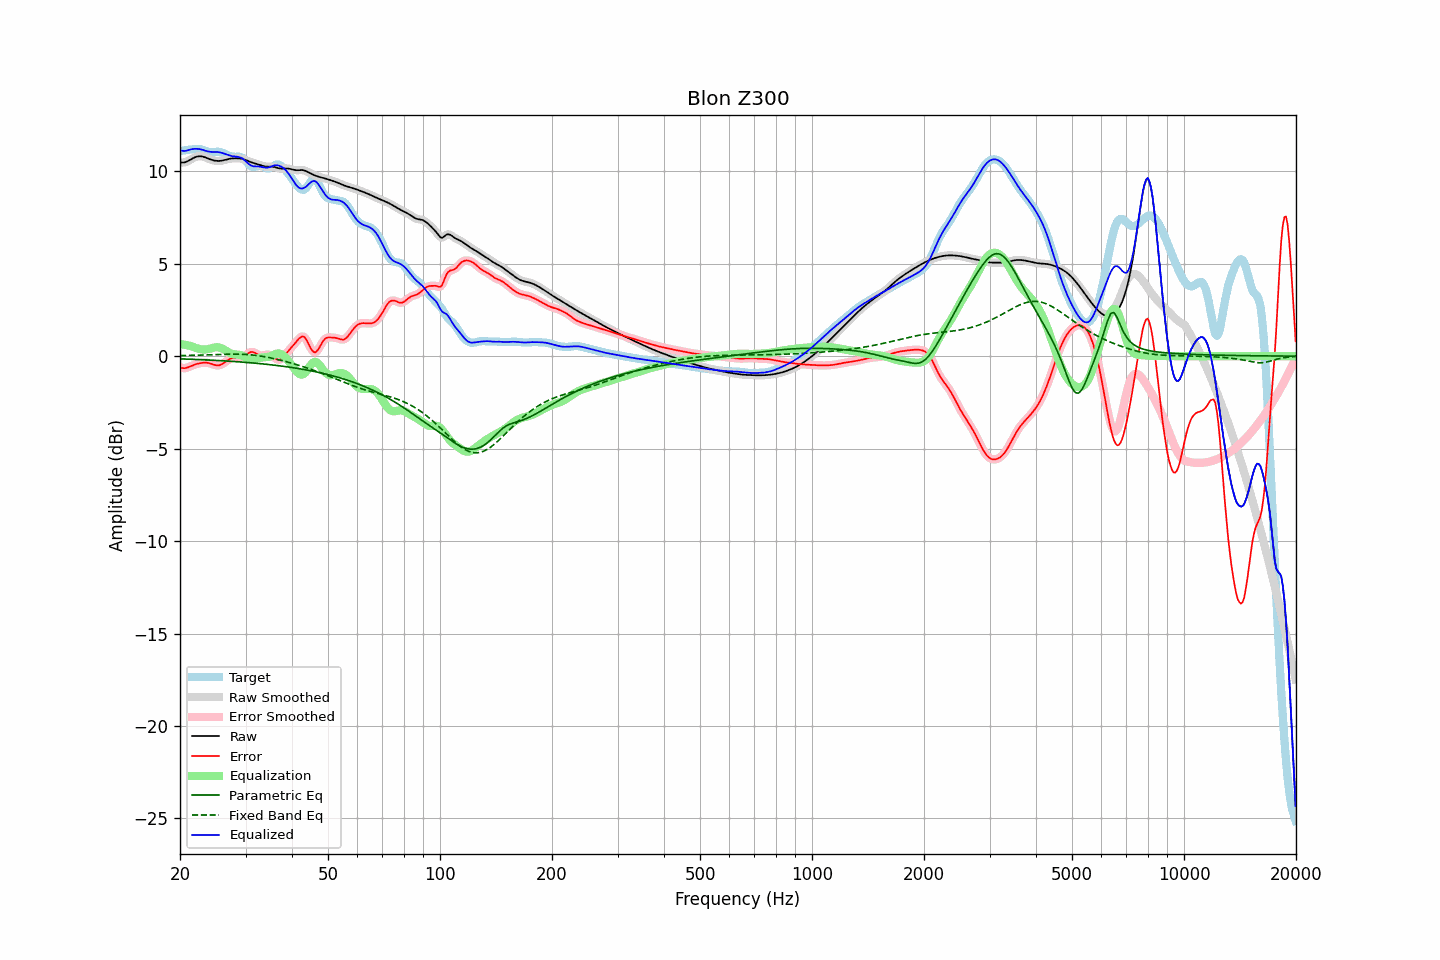

Data behind this chart, as committed beside it:
frequency, raw, error, smoothed, error_smoothed, equalization, parametric_eq, fixed_band_eq, equalized_raw, equalized_smoothed, target
20.00, 10.48, -0.60, 10.48, -0.60, 0.65, -0.15, 0.03, 11.13, 11.13, 11.08
20.20, 10.47, -0.63, 10.47, -0.63, 0.64, -0.15, 0.03, 11.11, 11.11, 11.10
20.40, 10.47, -0.65, 10.47, -0.65, 0.63, -0.15, 0.03, 11.10, 11.10, 11.12
20.61, 10.48, -0.65, 10.48, -0.65, 0.61, -0.15, 0.03, 11.10, 11.10, 11.13
20.81, 10.51, -0.63, 10.51, -0.63, 0.60, -0.16, 0.03, 11.11, 11.11, 11.15
21.02, 10.55, -0.60, 10.55, -0.60, 0.58, -0.16, 0.04, 11.13, 11.13, 11.16
21.23, 10.60, -0.57, 10.60, -0.57, 0.56, -0.16, 0.04, 11.16, 11.16, 11.17
21.44, 10.65, -0.53, 10.65, -0.53, 0.54, -0.17, 0.04, 11.19, 11.19, 11.18
21.66, 10.70, -0.49, 10.70, -0.49, 0.50, -0.17, 0.04, 11.20, 11.20, 11.19
21.87, 10.74, -0.46, 10.74, -0.46, 0.47, -0.18, 0.05, 11.21, 11.21, 11.20
22.09, 10.78, -0.43, 10.78, -0.43, 0.44, -0.18, 0.05, 11.21, 11.21, 11.21
22.31, 10.80, -0.41, 10.80, -0.41, 0.41, -0.18, 0.05, 11.21, 11.21, 11.21
22.54, 10.81, -0.39, 10.81, -0.39, 0.39, -0.19, 0.06, 11.20, 11.20, 11.20
22.76, 10.81, -0.37, 10.81, -0.37, 0.37, -0.19, 0.06, 11.18, 11.18, 11.18
22.99, 10.80, -0.36, 10.79, -0.36, 0.36, -0.19, 0.06, 11.16, 11.16, 11.16
23.22, 10.77, -0.35, 10.77, -0.35, 0.36, -0.20, 0.06, 11.13, 11.13, 11.13
23.45, 10.74, -0.35, 10.74, -0.35, 0.36, -0.20, 0.07, 11.10, 11.10, 11.09
23.69, 10.70, -0.36, 10.70, -0.36, 0.37, -0.21, 0.07, 11.08, 11.08, 11.07
23.92, 10.67, -0.38, 10.67, -0.38, 0.39, -0.21, 0.07, 11.06, 11.06, 11.04
24.16, 10.64, -0.40, 10.64, -0.40, 0.41, -0.21, 0.08, 11.05, 11.05, 11.04
24.40, 10.61, -0.43, 10.61, -0.43, 0.44, -0.22, 0.08, 11.04, 11.04, 11.04
24.65, 10.58, -0.46, 10.58, -0.46, 0.46, -0.22, 0.08, 11.04, 11.04, 11.04
24.89, 10.57, -0.49, 10.57, -0.49, 0.48, -0.23, 0.09, 11.04, 11.04, 11.05
25.14, 10.56, -0.50, 10.56, -0.50, 0.48, -0.23, 0.09, 11.04, 11.04, 11.06
25.39, 10.55, -0.50, 10.55, -0.50, 0.48, -0.24, 0.09, 11.03, 11.03, 11.06
25.65, 10.56, -0.48, 10.56, -0.48, 0.46, -0.24, 0.09, 11.02, 11.02, 11.04
25.91, 10.57, -0.44, 10.57, -0.44, 0.42, -0.25, 0.10, 10.99, 10.99, 11.01
26.16, 10.59, -0.39, 10.59, -0.39, 0.38, -0.25, 0.10, 10.96, 10.97, 10.98
26.43, 10.61, -0.33, 10.61, -0.33, 0.32, -0.26, 0.10, 10.93, 10.93, 10.94
26.69, 10.63, -0.26, 10.63, -0.26, 0.27, -0.26, 0.10, 10.90, 10.90, 10.89
26.96, 10.66, -0.20, 10.66, -0.20, 0.22, -0.27, 0.11, 10.87, 10.87, 10.86
27.23, 10.67, -0.15, 10.67, -0.15, 0.17, -0.27, 0.11, 10.85, 10.84, 10.82
27.50, 10.69, -0.11, 10.69, -0.11, 0.13, -0.28, 0.11, 10.82, 10.82, 10.80
27.77, 10.70, -0.09, 10.70, -0.09, 0.11, -0.29, 0.11, 10.81, 10.81, 10.79
28.05, 10.70, -0.08, 10.70, -0.08, 0.10, -0.29, 0.11, 10.80, 10.80, 10.78
28.33, 10.70, -0.08, 10.70, -0.08, 0.09, -0.30, 0.11, 10.79, 10.79, 10.78
28.62, 10.70, -0.09, 10.70, -0.09, 0.08, -0.30, 0.11, 10.78, 10.78, 10.78
28.90, 10.69, -0.09, 10.69, -0.09, 0.07, -0.31, 0.10, 10.76, 10.76, 10.78
29.19, 10.68, -0.08, 10.68, -0.08, 0.05, -0.32, 0.10, 10.73, 10.73, 10.76
29.48, 10.66, -0.06, 10.66, -0.05, 0.02, -0.32, 0.10, 10.68, 10.68, 10.72
29.78, 10.63, -0.01, 10.63, -0.01, -0.02, -0.33, 0.09, 10.61, 10.61, 10.64
30.08, 10.60, 0.05, 10.60, 0.05, -0.07, -0.34, 0.09, 10.53, 10.53, 10.55
30.38, 10.57, 0.12, 10.57, 0.12, -0.11, -0.34, 0.08, 10.45, 10.45, 10.45
30.68, 10.53, 0.19, 10.53, 0.18, -0.15, -0.35, 0.08, 10.38, 10.38, 10.34
30.99, 10.49, 0.22, 10.49, 0.22, -0.17, -0.36, 0.07, 10.32, 10.32, 10.27
31.30, 10.46, 0.23, 10.46, 0.23, -0.18, -0.37, 0.06, 10.28, 10.28, 10.23
31.61, 10.44, 0.21, 10.44, 0.20, -0.17, -0.37, 0.05, 10.26, 10.26, 10.23
31.93, 10.41, 0.16, 10.41, 0.16, -0.16, -0.38, 0.04, 10.26, 10.26, 10.25
32.24, 10.39, 0.11, 10.39, 0.11, -0.13, -0.39, 0.03, 10.26, 10.26, 10.28
32.57, 10.36, 0.06, 10.36, 0.07, -0.10, -0.40, 0.02, 10.25, 10.25, 10.30
32.89, 10.33, 0.04, 10.33, 0.04, -0.08, -0.41, 0.01, 10.24, 10.24, 10.29
33.22, 10.30, 0.03, 10.30, 0.03, -0.07, -0.42, -0.01, 10.23, 10.23, 10.27
33.55, 10.27, 0.04, 10.27, 0.05, -0.07, -0.42, -0.02, 10.21, 10.21, 10.23
33.89, 10.26, 0.07, 10.26, 0.07, -0.06, -0.43, -0.04, 10.19, 10.20, 10.19
34.23, 10.25, 0.08, 10.25, 0.08, -0.06, -0.44, -0.05, 10.19, 10.19, 10.17
34.57, 10.25, 0.09, 10.25, 0.08, -0.04, -0.45, -0.07, 10.20, 10.20, 10.16
34.92, 10.25, 0.07, 10.25, 0.06, -0.02, -0.46, -0.09, 10.23, 10.23, 10.18
35.27, 10.24, 0.02, 10.24, 0.02, 0.02, -0.47, -0.11, 10.26, 10.26, 10.23
35.62, 10.24, -0.04, 10.24, -0.04, 0.06, -0.48, -0.12, 10.30, 10.30, 10.28
35.97, 10.22, -0.11, 10.22, -0.11, 0.10, -0.49, -0.14, 10.32, 10.32, 10.33
... 635 more rows
